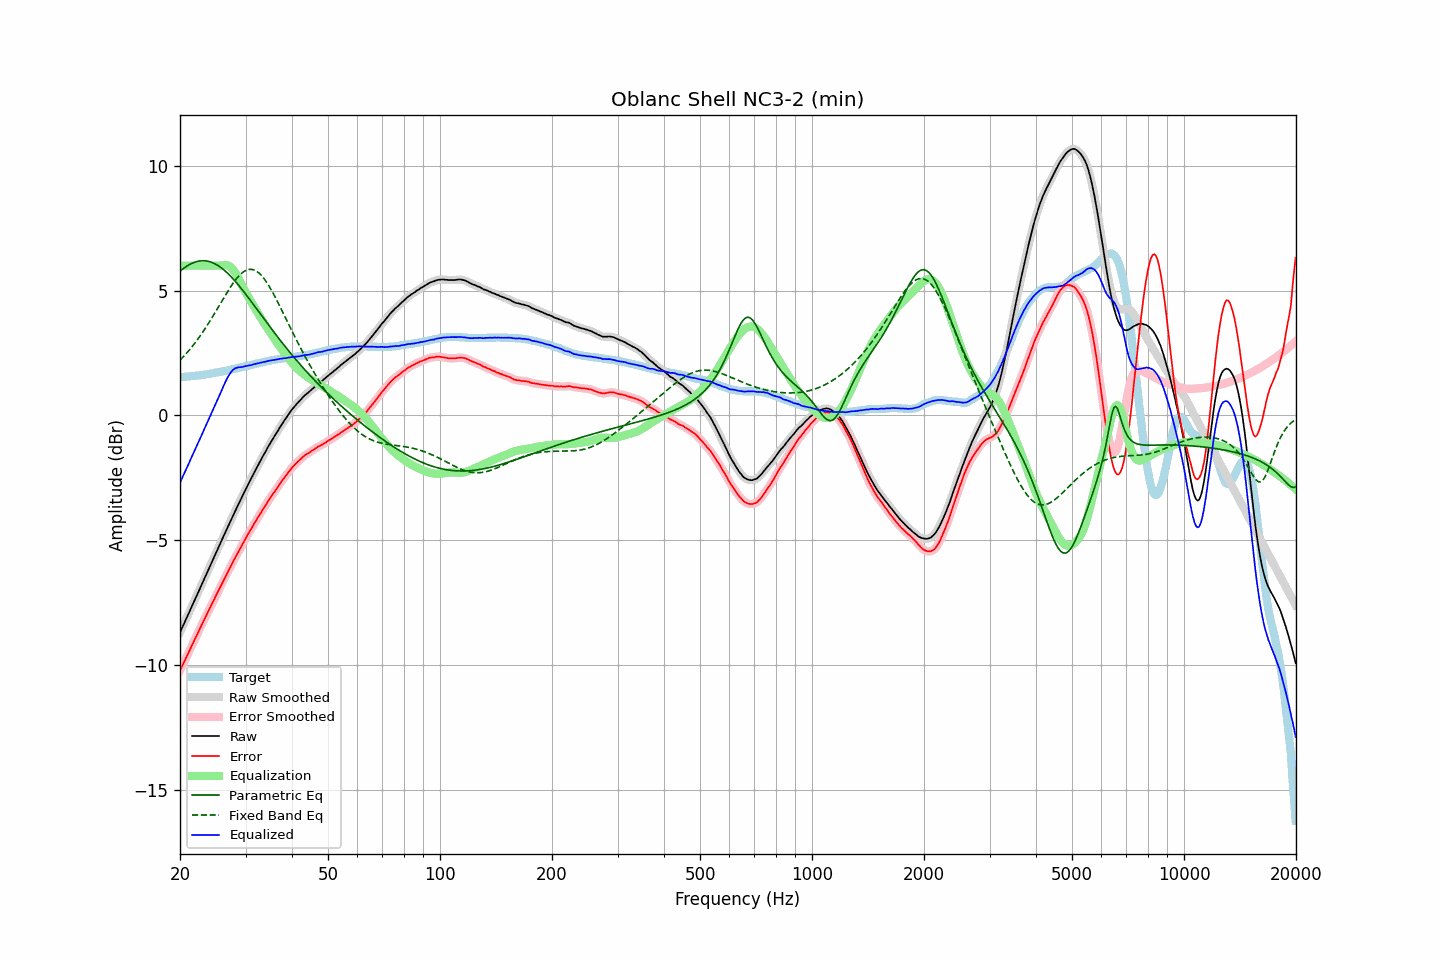

Values plotted in this chart, from the file beside it:
frequency, raw, error, smoothed, error_smoothed, equalization, parametric_eq, fixed_band_eq, equalized_raw, equalized_smoothed, target
20.00, -8.70, -10.23, -8.70, -10.22, 6.00, 5.78, 2.21, -2.70, -2.70, 1.53
20.20, -8.56, -10.09, -8.56, -10.09, 6.00, 5.83, 2.27, -2.56, -2.56, 1.53
20.40, -8.42, -9.96, -8.42, -9.96, 6.00, 5.88, 2.34, -2.42, -2.42, 1.54
20.61, -8.28, -9.83, -8.28, -9.82, 6.00, 5.93, 2.41, -2.28, -2.28, 1.55
20.81, -8.14, -9.69, -8.14, -9.69, 6.00, 5.97, 2.48, -2.14, -2.14, 1.55
21.02, -8.00, -9.56, -8.00, -9.55, 6.00, 6.01, 2.56, -2.00, -2.00, 1.56
21.23, -7.86, -9.42, -7.85, -9.42, 6.00, 6.05, 2.63, -1.86, -1.85, 1.56
21.44, -7.71, -9.28, -7.71, -9.28, 6.00, 6.08, 2.71, -1.71, -1.71, 1.57
21.66, -7.57, -9.15, -7.57, -9.14, 6.00, 6.11, 2.79, -1.57, -1.57, 1.58
21.87, -7.43, -9.00, -7.43, -9.01, 6.00, 6.13, 2.87, -1.43, -1.43, 1.58
22.09, -7.29, -8.88, -7.29, -8.88, 6.00, 6.15, 2.96, -1.29, -1.29, 1.59
22.31, -7.15, -8.74, -7.14, -8.74, 6.00, 6.17, 3.05, -1.15, -1.14, 1.60
22.54, -7.00, -8.60, -7.00, -8.60, 6.00, 6.18, 3.13, -1.00, -1.00, 1.60
22.76, -6.86, -8.47, -6.86, -8.47, 6.00, 6.19, 3.23, -0.86, -0.86, 1.61
22.99, -6.72, -8.34, -6.71, -8.33, 6.00, 6.20, 3.32, -0.72, -0.71, 1.62
23.22, -6.57, -8.20, -6.57, -8.20, 6.00, 6.20, 3.42, -0.57, -0.57, 1.63
23.45, -6.43, -8.07, -6.43, -8.07, 6.00, 6.19, 3.51, -0.43, -0.43, 1.64
23.69, -6.29, -7.94, -6.29, -7.94, 6.00, 6.18, 3.61, -0.29, -0.29, 1.65
23.92, -6.15, -7.81, -6.14, -7.80, 6.00, 6.17, 3.72, -0.15, -0.14, 1.66
24.16, -6.00, -7.67, -6.00, -7.67, 6.00, 6.15, 3.82, 0.00, -0.00, 1.67
24.40, -5.86, -7.54, -5.86, -7.54, 6.00, 6.12, 3.92, 0.14, 0.14, 1.68
24.65, -5.72, -7.42, -5.71, -7.41, 6.00, 6.10, 4.03, 0.28, 0.29, 1.70
24.89, -5.57, -7.27, -5.57, -7.28, 6.00, 6.06, 4.14, 0.43, 0.43, 1.71
25.14, -5.43, -7.15, -5.43, -7.15, 6.00, 6.03, 4.25, 0.57, 0.57, 1.72
25.39, -5.29, -7.01, -5.28, -7.01, 6.00, 5.99, 4.36, 0.71, 0.72, 1.73
25.65, -5.14, -6.88, -5.14, -6.88, 6.00, 5.94, 4.47, 0.86, 0.86, 1.74
25.91, -5.00, -6.76, -5.00, -6.75, 6.01, 5.90, 4.58, 1.01, 1.01, 1.76
26.16, -4.86, -6.62, -4.86, -6.63, 6.02, 5.84, 4.68, 1.16, 1.16, 1.77
26.43, -4.72, -6.50, -4.72, -6.50, 6.02, 5.79, 4.79, 1.30, 1.31, 1.78
26.69, -4.58, -6.37, -4.58, -6.37, 6.02, 5.73, 4.90, 1.44, 1.44, 1.79
26.96, -4.44, -6.25, -4.44, -6.25, 6.00, 5.67, 5.00, 1.56, 1.56, 1.81
27.23, -4.30, -6.12, -4.30, -6.12, 5.96, 5.61, 5.10, 1.66, 1.67, 1.82
27.50, -4.16, -6.00, -4.16, -5.99, 5.91, 5.54, 5.20, 1.75, 1.75, 1.84
27.77, -4.02, -5.87, -4.02, -5.87, 5.84, 5.47, 5.29, 1.82, 1.82, 1.85
28.05, -3.88, -5.75, -3.88, -5.75, 5.75, 5.40, 5.38, 1.87, 1.87, 1.87
28.33, -3.75, -5.63, -3.74, -5.63, 5.65, 5.32, 5.47, 1.90, 1.90, 1.88
28.62, -3.61, -5.51, -3.61, -5.51, 5.53, 5.25, 5.54, 1.92, 1.92, 1.90
28.90, -3.48, -5.39, -3.48, -5.39, 5.40, 5.17, 5.61, 1.93, 1.93, 1.91
29.19, -3.34, -5.27, -3.34, -5.27, 5.27, 5.09, 5.67, 1.94, 1.93, 1.93
29.48, -3.21, -5.15, -3.20, -5.15, 5.15, 5.01, 5.73, 1.94, 1.94, 1.94
29.78, -3.07, -5.03, -3.07, -5.03, 5.03, 4.93, 5.77, 1.96, 1.96, 1.96
30.08, -2.94, -4.91, -2.94, -4.91, 4.92, 4.85, 5.81, 1.98, 1.98, 1.97
30.38, -2.81, -4.80, -2.81, -4.80, 4.80, 4.76, 5.83, 1.99, 1.99, 1.99
30.68, -2.69, -4.69, -2.69, -4.69, 4.69, 4.68, 5.85, 2.00, 2.00, 2.00
30.99, -2.57, -4.59, -2.56, -4.58, 4.58, 4.59, 5.85, 2.01, 2.01, 2.02
31.30, -2.44, -4.47, -2.44, -4.47, 4.47, 4.50, 5.84, 2.03, 2.03, 2.03
31.61, -2.31, -4.36, -2.31, -4.36, 4.36, 4.42, 5.83, 2.05, 2.05, 2.05
31.93, -2.19, -4.25, -2.19, -4.25, 4.25, 4.33, 5.80, 2.06, 2.06, 2.06
32.24, -2.07, -4.15, -2.07, -4.14, 4.15, 4.24, 5.76, 2.08, 2.08, 2.08
32.57, -1.95, -4.04, -1.95, -4.04, 4.04, 4.15, 5.71, 2.09, 2.09, 2.09
32.89, -1.83, -3.94, -1.83, -3.93, 3.93, 4.07, 5.65, 2.11, 2.11, 2.11
33.22, -1.71, -3.83, -1.71, -3.83, 3.83, 3.98, 5.58, 2.12, 2.12, 2.12
33.55, -1.59, -3.73, -1.59, -3.73, 3.72, 3.89, 5.50, 2.14, 2.13, 2.14
33.89, -1.48, -3.63, -1.47, -3.63, 3.62, 3.80, 5.41, 2.15, 2.15, 2.15
34.23, -1.36, -3.53, -1.36, -3.52, 3.52, 3.72, 5.32, 2.16, 2.17, 2.17
34.57, -1.24, -3.42, -1.24, -3.42, 3.42, 3.63, 5.22, 2.19, 2.18, 2.18
34.92, -1.13, -3.32, -1.13, -3.32, 3.33, 3.54, 5.11, 2.20, 2.20, 2.19
35.27, -1.02, -3.23, -1.02, -3.23, 3.23, 3.46, 5.00, 2.21, 2.21, 2.21
35.62, -0.92, -3.14, -0.92, -3.14, 3.13, 3.37, 4.89, 2.22, 2.22, 2.22
35.97, -0.82, -3.05, -0.81, -3.04, 3.04, 3.29, 4.77, 2.22, 2.22, 2.23
... 635 more rows
